Labelled photos from "data_combined", an image-classification folder in ruibiaoo/Adversarial-CV-Speed-Limit-Sign. The possible labels are: 10 mph speed limit, 20 mph speed limit, 30 mph speed limit, 40 mph speed limit, 50 mph speed limit, 60 mph speed limit, 70 mph speed limit.

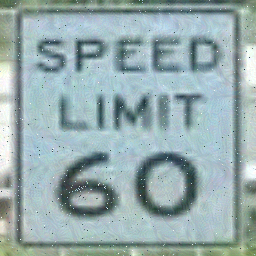
Label: 60 mph speed limit

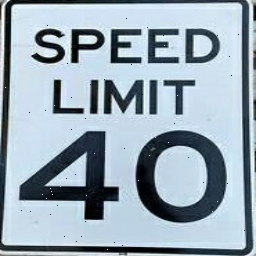
Label: 40 mph speed limit

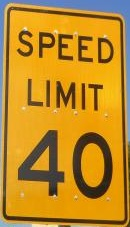
Label: 40 mph speed limit

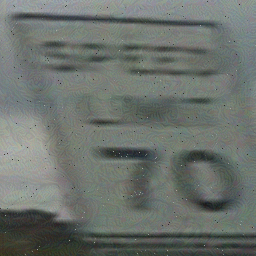
Label: 70 mph speed limit

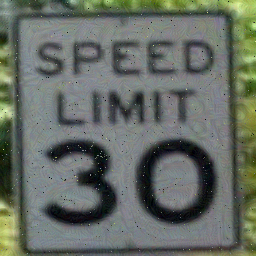
Label: 30 mph speed limit

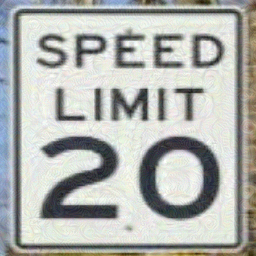
Label: 20 mph speed limit
